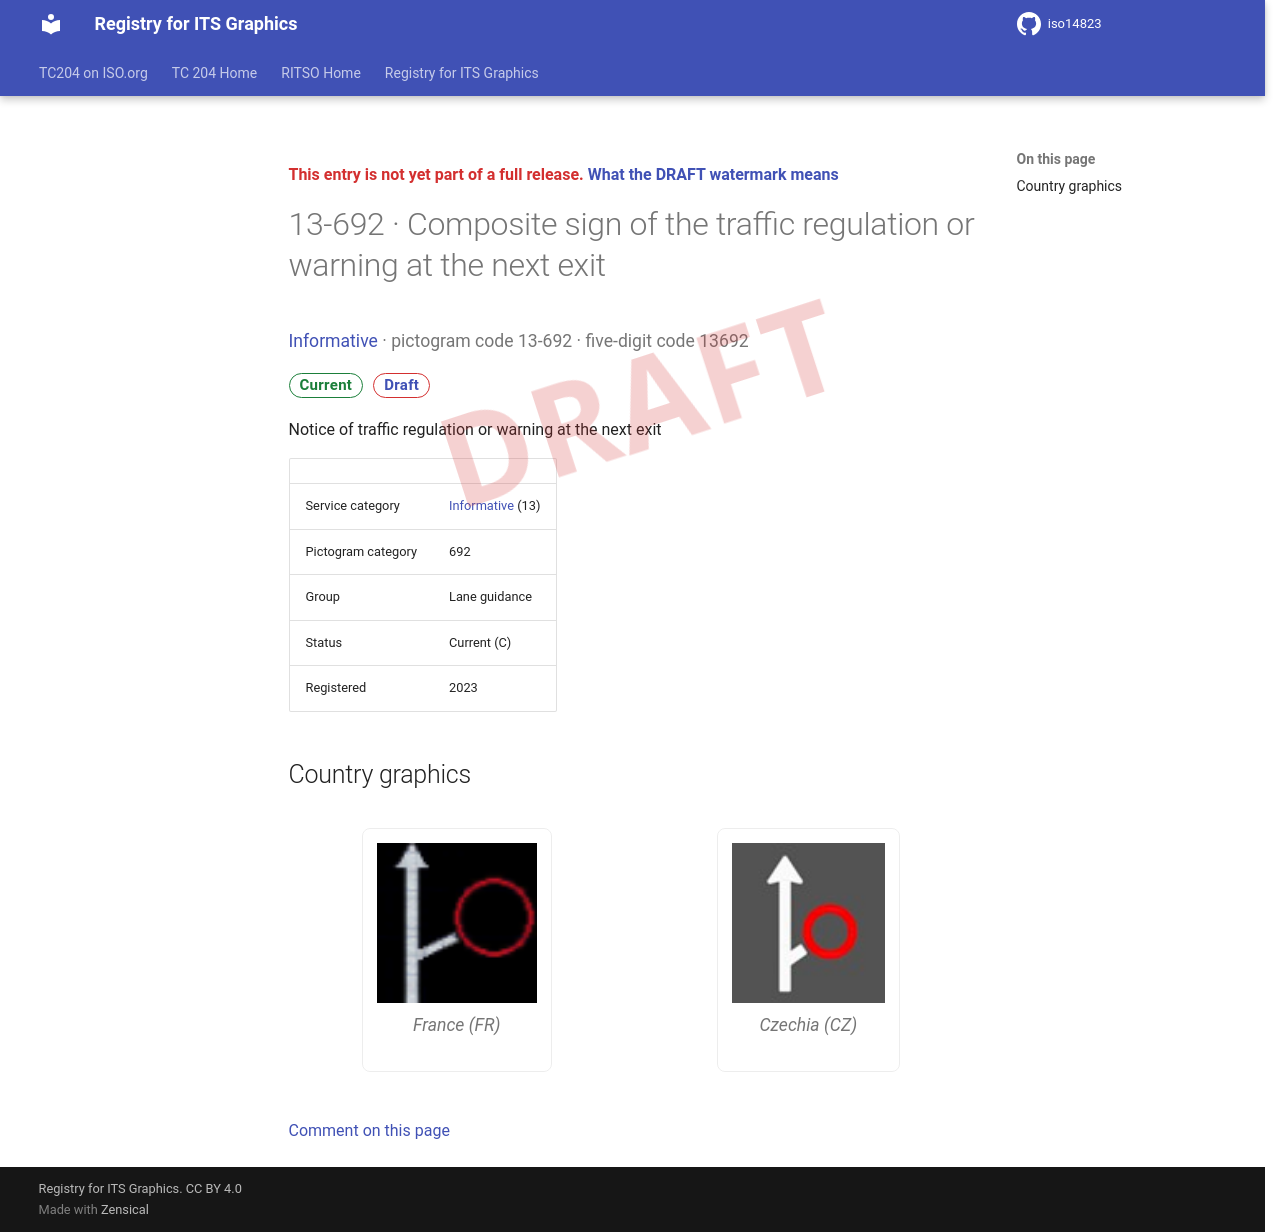

repository: k-vaughn/iso14823 · page: v0.1.0-alpha.1/signs/13-692/index.html · generator: mkdocs

<div class="draft4-watermark" aria-hidden="true"></div>

<p class="draft-note">This entry is not yet part of a full release. <a href="../#draft-watermark">What the DRAFT watermark means</a></p>

# 13-692 · Composite sign of the traffic regulation or warning at the next exit

<p class="sign-kicker"><a href="../categories/13/">Informative</a> · pictogram code 13-692 · five-digit code 13692</p>
<p class="sign-chips"><span class="chip chip-current">Current</span> <a class="chip chip-draft" href="../#draft-watermark">Draft</a></p>
<p>Notice of traffic regulation or warning at the next exit</p>
| | |
| --- | --- |
| Service category | <a href="../categories/13/">Informative</a> (13) |
| Pictogram category | 692 |
| Group | Lane guidance |
| Status | Current (C) |
| Registered | 2023 |

## Country graphics

<div class="sign-grid">
<figure class="sign-card">
<img src="../graphics/fr/13-692.png" alt="France graphic for Composite sign of the traffic regulation or warning at the next exit (13-692)" loading="lazy">

<figcaption>France (FR)</figcaption>
</figure>
<figure class="sign-card">
<img src="../graphics/cz/13-692.png" alt="Czechia graphic for Composite sign of the traffic regulation or warning at the next exit (13-692)" loading="lazy">

<figcaption>Czechia (CZ)</figcaption>
</figure>
</div>

[Comment on this page](https://github.com/k-vaughn/iso14823/issues/new?template=page-feedback.yml&title=%5BPage+feedback%5D+13-692+%C2%B7+Composite+sign+of+the+traffic+regulation+or+warning+at+the+next+exit&page-title=13-692+%C2%B7+Composite+sign+of+the+traffic+regulation+or+warning+at+the+next+exit&page-path=signs%2F13-692.md)
